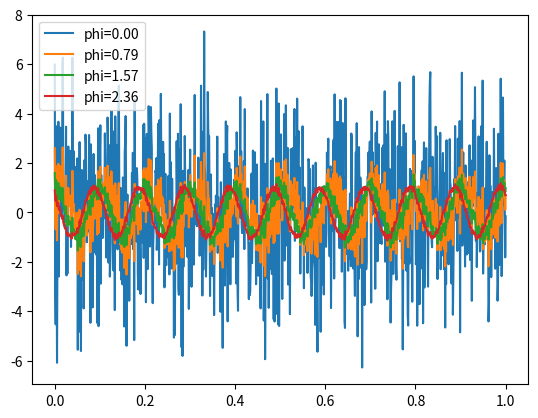

This chart was generated by the following Python code:
# Semnale periodice
# Un semnal se numeste periodic daca valorile sale se repeta intocmai dupa un
# interval de timp T, numit perioada (principala a) semnalului, x(t) = x(t + T).
# Se numeste frecventa fundamentala a unui semnal periodic valoarea f = 1/T.
# In practica nu se intalnesc semnale periodice pure, deoarece semnalele reale
# sunt, intr-o forma sau alta, afectate de zgomot, ce face ca valorile acestuia sa nu
# se repete identic. Cu toate ca acest concept este teoretic, analiza acestor tipuri
# de semnale este importanta in dezvoltarea unor metode ce se preteaza si pentru semnale aperiodice.
# Cel mai simplu semnal periodic il reprezinta semnalul sinusoidal, x(t) = Asin(2πft + φ) (1).
# In ecuatia de mai sus a este amplitudinea semnalului, anume valoarea maxima pe care o poate lua semnalul.
# Frecventa fundamentala, f, reprezinta numarul de oscilatii pe secunda (de cate ori intr-o secunda se repeta valoarea semnalului) si se masoara in Hz.
# Marimea φ reprezinta faza semnalului, se masoara in radiani si se refera la
# pozitia in cadrul perioadei in care se regaseste semnalul la t = 0.
# Ecuatia (1) se poate rescrie sub forma
# x(t) = Asin(ωt + φ), (2)
# unde ω reprezintaa frecventaa unghiulara si se masoara in radiani.
# Un semnal de tipul celui definit mai sus se numeste semnal sinusoidal.
# Asemanator cu acesta este si semnalul de tip cosinus, denumit de asemenea
# semnal sinusoidal. Diferenta intre cele doua este doar una de faza, datorita
# urmatoarei relatii cos(t) = sin(t + π/2).

# Cazul discret
# Alternativa discreta a semnalului (1) este
# x[n] = Asin(2πfnts + φ), (3)
# unde n reprezinta numarul esantionului, iar ts reprezinta perioada de esantionare.
# Frecventa de esantionare se defineste fs = 1/ts.
# Spre deosebire de semnalul sinusoidal continuu, care este periodic, cel discret
# este periodic doar in cazul in care raportul N = 2πk/ω este numar intreg, unde k ∈ Z.

# Ghid Python
# In plus fata de modulele folosite in laboratorul precedent, la acest laborator veti
# avea nevoie de scipy.io.wavfile, scipy.signal si sounddevice.
# Pentru a salva un semnal generat de voi in format audio puteti folosi urmatoarea secventa de cod:
# rate = int(10e5)
# scipy.io.wavfile.write(’nume.wav’, rate, signal).
# Daca doriti sa incarcati semnalul salvat anterior pentru a-l procesa in continuare, puteti folosi:
# rate, x = scipy.io.wavfile.read(’nume.wav’).
# Pentru a reda audio un semnal salvat intr-un numpy.array utilizati:
# sounddevice.play(myarray, fs),
# unde fs reprezinta frecventa de esantionare si o puteti seta fs = 44100.

import numpy as np
import matplotlib.pyplot as plt


def ex1():
    # Exercitiul 1
    # Generati un semnal sinusoidal de tip sinus, de amplitudine, frecventa si
    # faza aleasa de voi. Generati apoi un semnal de tip cosinus astfel incat pe
    # orizontul de timp ales, acesta sa fie identic cu semnalul sinus. Verificati
    # afisandu-le grafic in doua subplot-uri diferite.

    # Generez semnalul sinusoidal
    A = 1.0
    f = 10.0
    phi = 0
    t = np.linspace(0, 1, 1000)
    x1 = A * np.sin(2*np.pi*f*t + phi)

    # Generez semnalul cosinus
    x2 = A * np.cos(2*np.pi*f*t + phi - np.pi/2)

    # Afisez semnalele
    fig, axs = plt.subplots(2)
    axs[0].plot(t, x1)
    axs[0].set_title('Semnal sinusoidal')
    axs[1].plot(t, x2)
    axs[1].set_title('Semnal cosinus')
    plt.show()


def ex2():
    # Exercitiul 2
    # Generati un semnal sinusoidal de amplitudine unitara si frecventa aleasa
    # de voi. Incercati 4 valori diferite pentru faza. Afisati toate semnalele pe
    # acelasi grafic. Adaugati zgmot aleator sinusoidelor esantionate generate.
    # Noul semnal este x[n] + γz[n] astfel incat raportul semnal zgomot (Signal to Noise Ratio sau SNR) sa fie {0.1,1,10,100}.
    # Vectorul n este generat esantionand distributia Gaussiana
    # standard iar parametrul γ se calculeaza astfel incat sa avem valorile SNR dorite.

    # Generam semnalul sinusoidal
    A = 1.0
    f = 10.0
    phi = np.array([0, np.pi/4, np.pi/2, 3*np.pi/4])
    t = np.linspace(0, 1, 1000)
    x = np.zeros((4, len(t)))
    for i in range(4):
        x[i, :] = A * np.sin(2*np.pi*f*t + phi[i])

    # Generam zgomotul
    n = np.random.randn(len(t))
    SNR = np.array([0.1, 1, 10, 100])
    gamma = np.sqrt(np.sum(x**2, axis=1) / (SNR * np.sum(n**2)))
    z = np.zeros((4, len(t)))
    for i in range(4):
        z[i, :] = gamma[i] * n

    # Adaugam zgomotul la semnalul original
    x_noisy = x + z

    # Afisam semnalele
    fig, ax = plt.subplots()
    for i in range(4):
        ax.plot(t, x_noisy[i, :], label=f'phi={phi[i]:.2f}')
    ax.legend()
    plt.show()


if __name__ == "__main__":
    # ex1()
    ex2()
